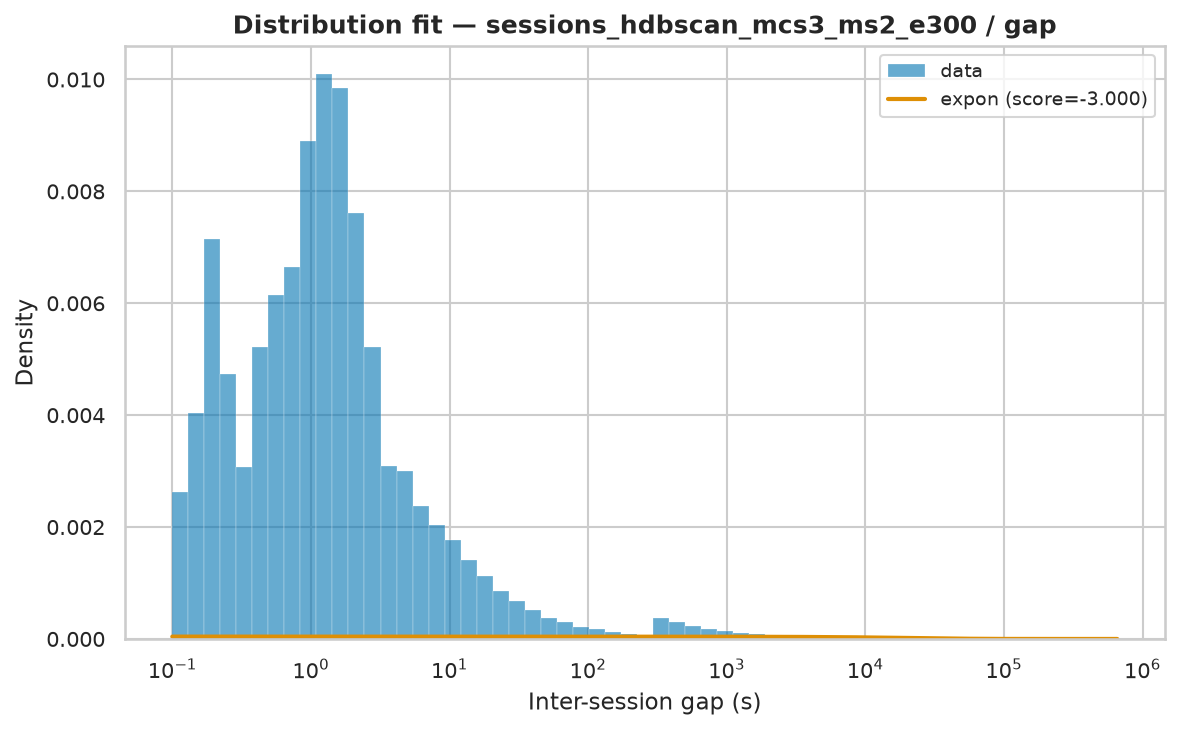

The data file committed next to this chart (first rows):
name	score	bootstrap_score	bootstrap_pass	loc	scale	arg
expon	-3	0.0	False	0.000678	23817	()
fisk	-3	0.0	False	0.000678	4243	(np.float64(0.7026168337240901),)
pareto	-3	0.0	False	-1984	1984	(np.float64(0.6380013513183872),)
lomax	-3	0.0	False	0.0006779	1984	(np.float64(0.6379942360939708),)
genpareto	-3	0.0	False	0.000678	3110	(np.float64(1.5673904847610858),)
weibull_min	-1.456	0.0	False	0.000678	31822	(np.float64(0.49228375421026993),)
gamma	-0.1486	0.0	False	-5237918199	1465191	(np.float64(3574.41987015337),)
